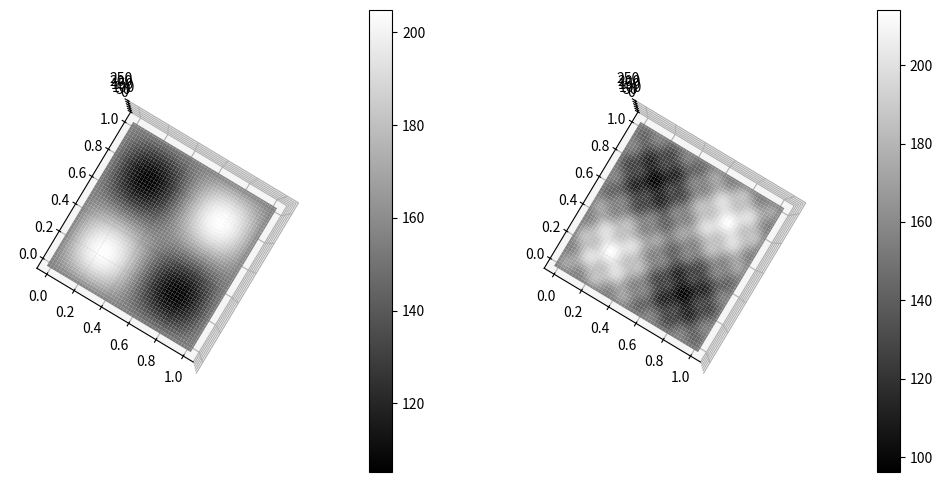

Generate this figure with matplotlib:
import numpy as np
import matplotlib.pyplot as plt
from mpl_toolkits.mplot3d import Axes3D

# Create the x, y, and z coordinate arrays
x = np.linspace(0, 1, 100)
y = np.linspace(0, 1, 100)
x, y = np.meshgrid(x, y)

fig = plt.figure(figsize=(12,6))

# First subplot
z1 = (
    155 + 50 * np.sin(x * 2 * np.pi) * np.sin(y * 2 * np.pi)
    # + 50 * np.sin(5 * x * 2 * np.pi) * np.sin(5 * y * 2 * np.pi)
)
ax1 = fig.add_subplot(121, projection='3d')
surf1 = ax1.plot_surface(x, y, z1, cmap='gray')
fig.colorbar(surf1, ax=ax1, pad=0.15)
ax1.set_zlim(0, 255)
ax1.view_init(elev=90)

# Second subplot
z2 = (
    155 + 50 * np.sin(x * 2 * np.pi) * np.sin(y * 2 * np.pi)
    + 10 * np.sin(5 * x * 2 * np.pi) * np.sin(5 * y * 2 * np.pi)
)
ax2 = fig.add_subplot(122, projection='3d')
surf2 = ax2.plot_surface(x, y, z2, cmap='gray')
fig.colorbar(surf2, ax=ax2, pad=0.15)
ax2.set_zlim(0, 255)
ax2.view_init(elev=90)

plt.show()
